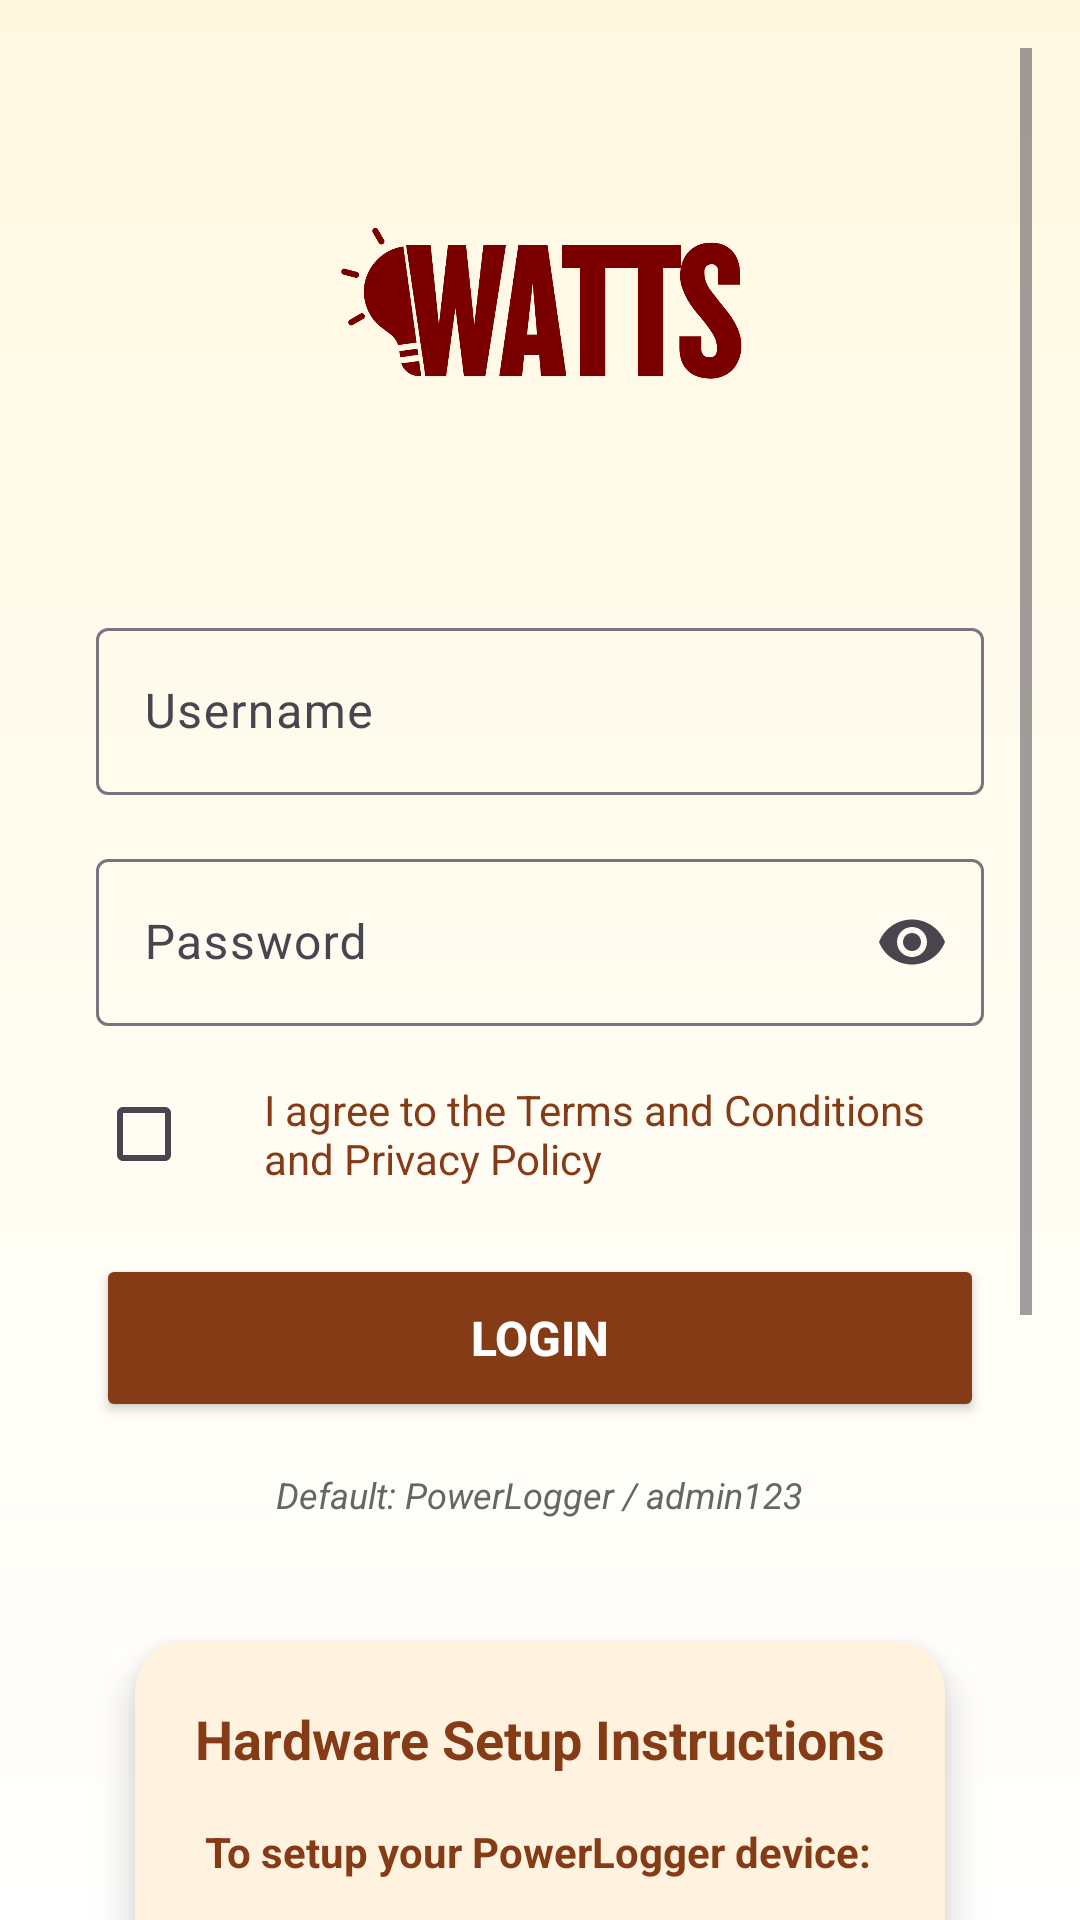

This screen was rendered from an Android layout file. Write that file and the resources it references.
<!-- AndroidManifest.xml: application theme Theme.SampleIWATTS -->
<!-- res/layout/activity_login.xml -->
<?xml version="1.0" encoding="utf-8"?>
<ScrollView xmlns:android="http://schemas.android.com/apk/res/android"
    xmlns:app="http://schemas.android.com/apk/res-auto"
    android:layout_width="match_parent"
    android:layout_height="match_parent"
    android:background="@drawable/background_gradient"
    android:fillViewport="true"
    android:clipToPadding="false"
    android:clipChildren="false"
    android:padding="16dp">

    <LinearLayout
        android:layout_width="match_parent"
        android:layout_height="wrap_content"
        android:gravity="center"
        android:orientation="vertical"
        android:padding="16dp"
        android:clipToPadding="false"
        android:clipChildren="false">

        
        <ImageView
            android:layout_width="140dp"
            android:layout_height="140dp"
            android:layout_marginBottom="32dp"
            android:src="@drawable/img_iwatts_logo"
            android:contentDescription="I-WATTS Logo" />

        
        <com.google.android.material.textfield.TextInputLayout
            android:layout_width="match_parent"
            android:layout_height="wrap_content"
            android:layout_marginBottom="16dp"
            android:hint="Username">

            <com.google.android.material.textfield.TextInputEditText
                android:id="@+id/usernameEditText"
                android:layout_width="match_parent"
                android:layout_height="wrap_content"
                android:inputType="text"
                android:textColor="#863B17" />

        </com.google.android.material.textfield.TextInputLayout>

        
        <com.google.android.material.textfield.TextInputLayout
            android:layout_width="match_parent"
            android:layout_height="wrap_content"
            android:layout_marginBottom="12dp"
            android:hint="Password"
            app:endIconMode="password_toggle">

            <com.google.android.material.textfield.TextInputEditText
                android:id="@+id/passwordEditText"
                android:layout_width="match_parent"
                android:layout_height="wrap_content"
                android:inputType="textPassword"
                android:textColor="#863B17" />

        </com.google.android.material.textfield.TextInputLayout>

        
        <LinearLayout
            android:layout_width="match_parent"
            android:layout_height="wrap_content"
            android:layout_marginBottom="16dp"
            android:orientation="horizontal"
            android:gravity="center_vertical">

            <CheckBox
                android:id="@+id/termsCheckbox"
                android:layout_width="wrap_content"
                android:layout_height="wrap_content" />

            <TextView
                android:id="@+id/termsText"
                android:layout_width="wrap_content"
                android:layout_height="wrap_content"
                android:layout_marginStart="8dp"
                android:textColor="#863B17"
                android:textSize="14sp"
                android:text="I agree to the Terms and Conditions and Privacy Policy"
                android:autoLink="none" />

        </LinearLayout>

        
        <Button
            android:id="@+id/loginButton"
            android:layout_width="match_parent"
            android:layout_height="56dp"
            android:layout_marginBottom="16dp"
            android:backgroundTint="#863B17"
            android:text="LOGIN"
            android:textColor="@android:color/white"
            android:textSize="16sp"
            android:textStyle="bold"
            app:cornerRadius="8dp" />

        
        <TextView
            android:layout_width="wrap_content"
            android:layout_height="wrap_content"
            android:layout_gravity="center"
            android:text="Default: PowerLogger / admin123"
            android:textColor="#666666"
            android:layout_marginBottom="24dp"
            android:textSize="12sp"
            android:textStyle="italic" />

        
        <androidx.cardview.widget.CardView
            android:layout_width="match_parent"
            android:layout_height="wrap_content"
            android:layout_marginBottom="24dp"
            app:cardCornerRadius="16dp"
            app:cardElevation="8dp"
            app:cardUseCompatPadding="true"
            app:cardBackgroundColor="#FFF3E0">

            <LinearLayout
                android:layout_width="match_parent"
                android:layout_height="wrap_content"
                android:orientation="vertical"
                android:padding="20dp">

                
                <TextView
                    android:layout_width="wrap_content"
                    android:layout_height="wrap_content"
                    android:layout_gravity="center"
                    android:layout_marginBottom="16dp"
                    android:text="Hardware Setup Instructions"
                    android:textColor="#863B17"
                    android:textSize="18sp"
                    android:textStyle="bold" />

                
                <TextView
                    android:layout_width="wrap_content"
                    android:layout_height="wrap_content"
                    android:layout_marginBottom="12dp"
                    android:text=" To setup your PowerLogger device:"
                    android:textColor="#863B17"
                    android:textSize="14sp"
                    android:textStyle="bold" />

                <TextView
                    android:layout_width="wrap_content"
                    android:layout_height="wrap_content"
                    android:lineSpacingExtra="2dp"
                    android:text="1. Turn off the PowerLogger device. (Make sure it is not charging.)\n2. Press and hold the top button while turning the device on.\n3. Keep holding the button for 10 seconds, then release.\n4. On your phone, connect to the Wi-Fi network named &quot;PowerLogger.&quot;\n5. Enter the password: admin123\n6. Return to this app and tap Setup to continue."
                    android:textColor="#666666"
                    android:textSize="13sp" />

            </LinearLayout>

        </androidx.cardview.widget.CardView>

        
        <Button
            android:id="@+id/setupButton"
            android:layout_width="match_parent"
            android:layout_height="56dp"
            android:backgroundTint="#FFA726"
            android:text="CONFIGURE DEVICE WIFI"
            android:textColor="@android:color/white"
            android:textSize="16sp"
            android:textStyle="bold"
            android:visibility="gone"
            app:cornerRadius="8dp"
            app:icon="@android:drawable/ic_menu_manage"
            app:iconGravity="textStart"
            app:iconPadding="8dp" />

        
        <TextView
            android:layout_width="wrap_content"
            android:layout_height="wrap_content"
            android:layout_marginTop="16dp"
            android:text="Follow the instructions above to setup your device"
            android:textColor="#666666"
            android:textSize="12sp"
            android:textStyle="italic" />

    </LinearLayout>

</ScrollView>
<!-- resources referenced by this layout -->
<resources>
  <!-- drawable background_gradient (drawable) -->
  <?xml version="1.0" encoding="utf-8"?>
  <shape xmlns:android="http://schemas.android.com/apk/res/android">
      <gradient
          android:startColor="#FFF8E1"
          android:endColor="#FFFFFF"
          android:angle="270"
          android:type="linear" />
  </shape>
  <!-- drawable img_iwatts_logo: png bitmap (drawable, 28454 bytes) -->
  <style name="Theme.SampleIWATTS" parent="Base.Theme.SampleIWATTS" />
  <style name="Base.Theme.SampleIWATTS" parent="Theme.Material3.Light.NoActionBar">
          
          
      </style>
</resources>
